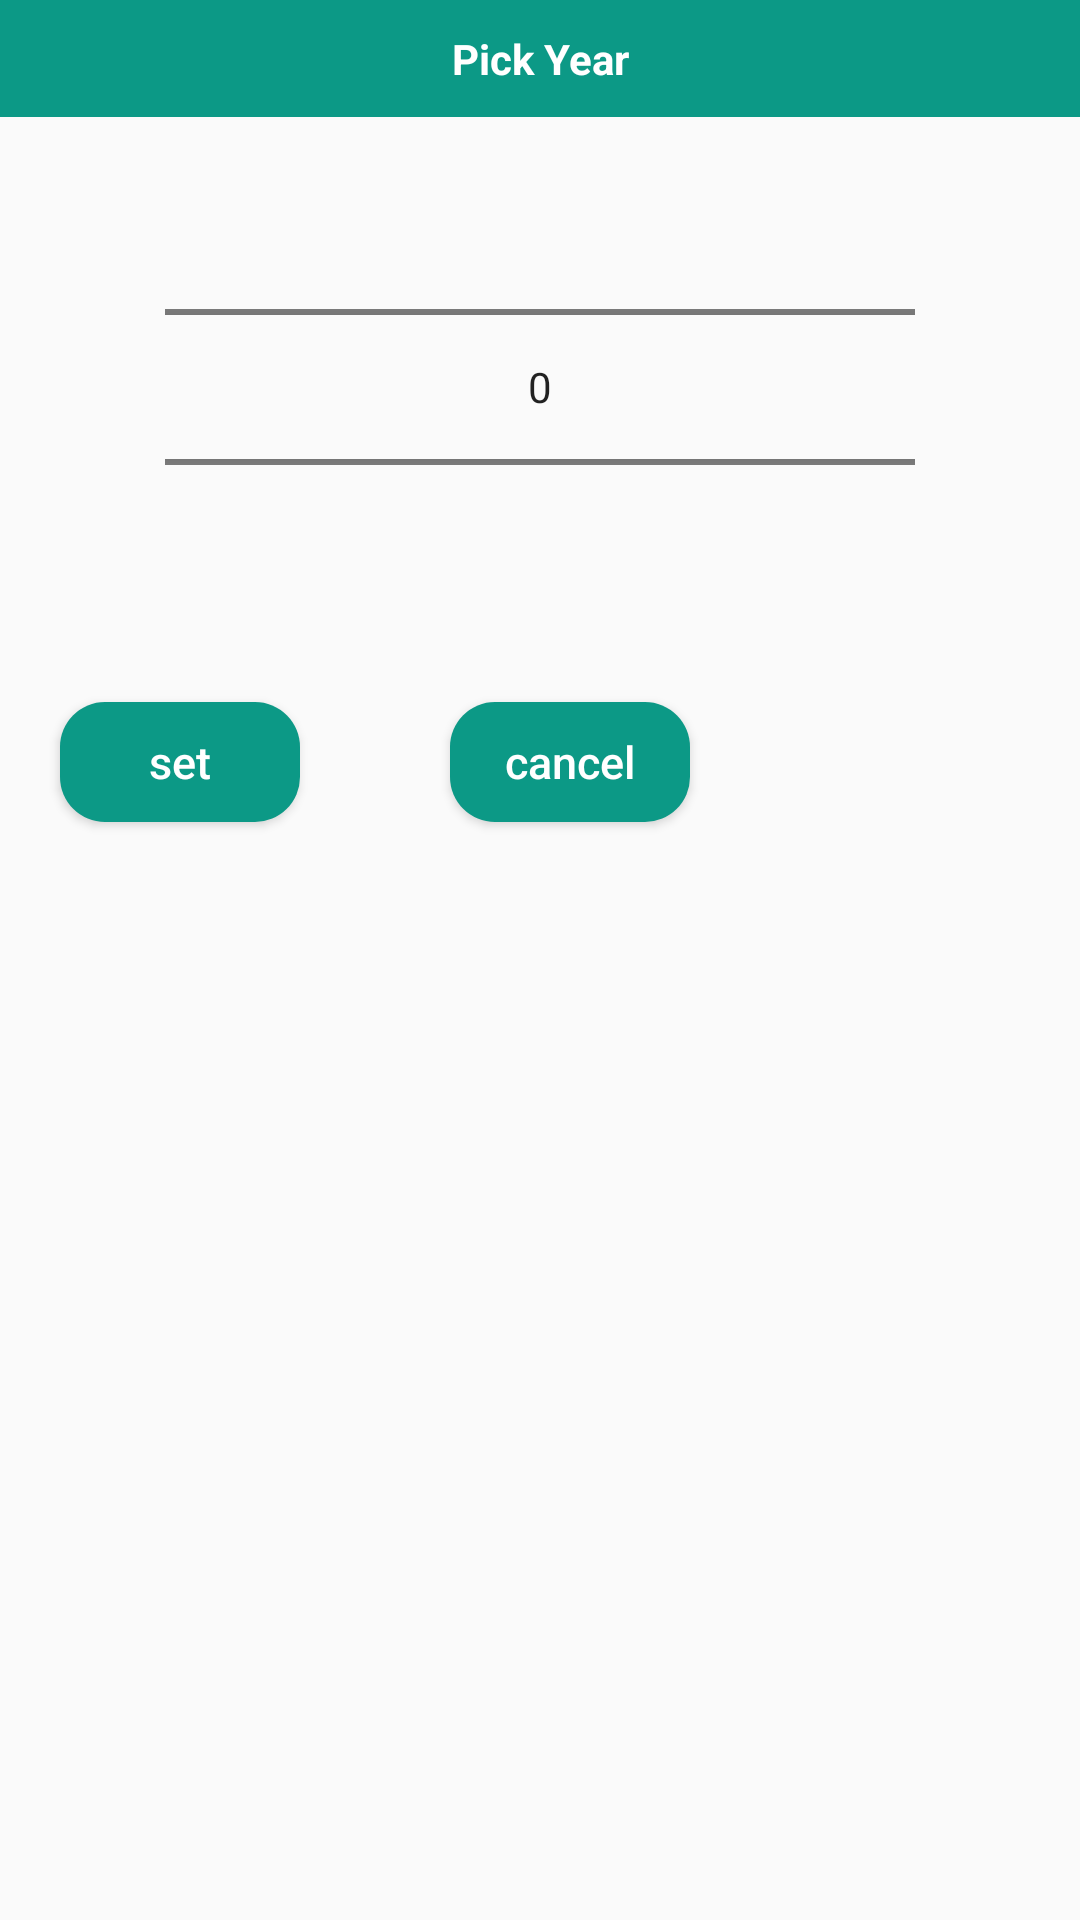

Here is an Android app screen rendered from its layout file. Give the layout XML and the strings, colors and styles it references.
<!-- AndroidManifest.xml: application theme AppTheme -->
<!-- res/layout/yeardialog.xml -->
<LinearLayout xmlns:android="http://schemas.android.com/apk/res/android"

    android:layout_width="match_parent"

    android:layout_height="match_parent"

    android:orientation="vertical">

    <LinearLayout
        android:layout_width="match_parent"
        android:layout_height="wrap_content"
        android:background="@color/colorAccent"
        android:orientation="horizontal">

        <TextView
            android:id="@+id/year_text"
            android:layout_width="match_parent"
            android:layout_height="match_parent"
            android:layout_margin="10dp"
            android:text="Pick Year"
            android:textAlignment="center"
            android:textColor="@android:color/white"
            android:textStyle="bold" />
    </LinearLayout>

    <NumberPicker

        android:id="@+id/numberPicker1"

        android:layout_width="250dp"

        android:layout_height="wrap_content"

        android:layout_gravity="center_horizontal"

        />

    <LinearLayout

        android:layout_width="match_parent"

        android:layout_height="wrap_content"

        android:orientation="horizontal">

        <Button
            android:id="@+id/set"
            android:layout_width="80dp"
            android:layout_height="40dp"
            android:layout_marginLeft="20dp"
            android:layout_marginTop="15dp"
            android:layout_marginBottom="15dp"
            android:background="@drawable/rounded_corner_for_login_bttn"
            android:text="set"
            android:textAllCaps="false"
            android:textColor="@color/white"
            android:textSize="15sp" />

        <Button
            android:id="@+id/cancel"
            android:layout_width="80dp"
            android:layout_height="40dp"
            android:layout_marginLeft="50dp"
            android:layout_marginTop="15dp"
            android:layout_marginBottom="15dp"
            android:background="@drawable/rounded_corner_for_login_bttn"
            android:text="cancel"
            android:textAllCaps="false"
            android:textColor="@color/white"
            android:textSize="15sp" />

    </LinearLayout>

</LinearLayout>
<!-- resources referenced by this layout -->
<resources>
  <color name="colorAccent">#0C9986</color>
  <color name="white">#ffffff</color>
  <!-- drawable rounded_corner_for_login_bttn (drawable) -->
  <?xml version="1.0" encoding="utf-8"?>
  <shape xmlns:android="http://schemas.android.com/apk/res/android">
      <solid android:color="@color/bttn_common_color"/>
      
      <corners android:radius="15dip"/>
      <padding android:left="0dip" android:top="0dip" android:right="0dip" android:bottom="0dip" />
  </shape>
  <style name="AppTheme" parent="Theme.AppCompat.Light.DarkActionBar">
          
          <item name="colorPrimary">@color/colorPrimary</item>
          <item name="colorPrimaryDark">@color/colorPrimaryDark</item>
          <item name="colorAccent">@color/colorAccent</item>
  
          <item name="windowActionBar">false</item>
          <item name="windowNoTitle">true</item>
  
      </style>
  <color name="bttn_common_color">#0C9986</color>
  <color name="colorPrimary">#0C8367</color>
  <color name="colorPrimaryDark">#0C9986</color>
</resources>
